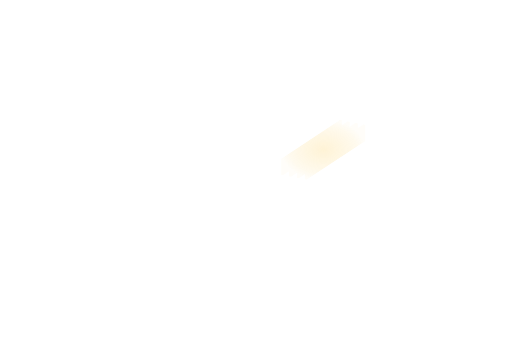
t = 0.00 s
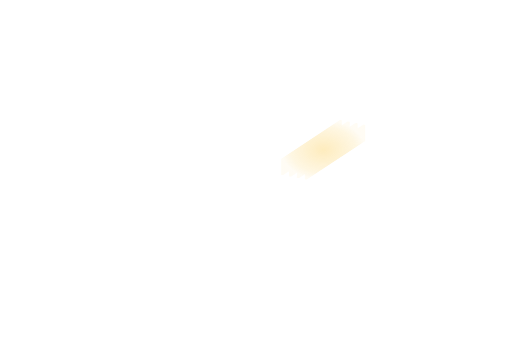
t = 0.23 s
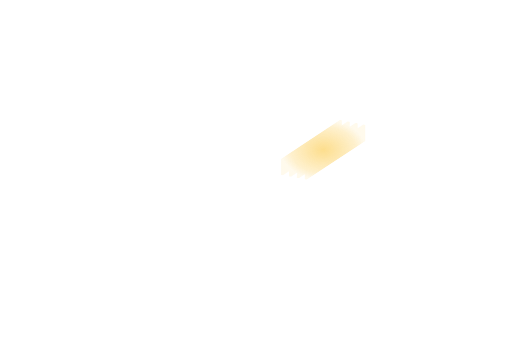
t = 0.68 s
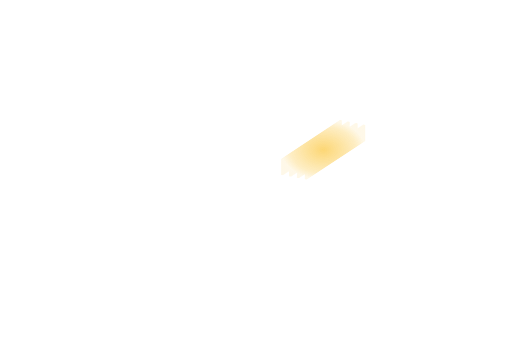
t = 0.90 s
t = 1.13 s: frame unchanged from t = 0.68 s, image omitted
t = 1.58 s: frame unchanged from t = 0.23 s, image omitted

The animated SVG that drew these frames (rendered in a browser with its animation timeline set to each time). Animation: 1 SMIL element (animate=1); one cycle of 1.80 s, repeats indefinitely.

<svg xmlns='http://www.w3.org/2000/svg' xmlns:xlink='http://www.w3.org/1999/xlink' viewBox='0 0 1100 742'><defs><radialGradient id='heat'><stop stop-color='#fbbf24' stop-opacity='.74'/><stop offset='.78' stop-color='#fbbf24' stop-opacity='.32'/><stop offset='1' stop-color='#fbbf24' stop-opacity='.12'/></radialGradient></defs><g><animate attributeName='opacity' values='.25;.85;.25' dur='1.8s' repeatCount='indefinite'/><defs><clipPath id='bank'><polygon points='734.64,258.4 734.64,293.4 607.92,376.92 603.92,376.16 603.92,341.16 730.64,257.64' fill='#ffffff'/><polygon points='751.64,261.63 751.64,296.63 624.92,380.15 620.92,379.39 620.92,344.39 747.64,260.87' fill='#ffffff'/><polygon points='768.64,264.86 768.64,299.86 641.92,383.38 637.92,382.62 637.92,347.62 764.64,264.1' fill='#ffffff'/><polygon points='785.64,268.09 785.64,303.09 658.92,386.61 654.92,385.85 654.92,350.85 781.64,267.33' fill='#ffffff'/></clipPath></defs><g clip-path='url(#bank)'><polygon points='603.92,341.16 730.64,257.64 785.64,268.09 785.64,303.09 658.92,386.61 603.92,376.16' fill='url(#heat)'/></g></g></svg>
